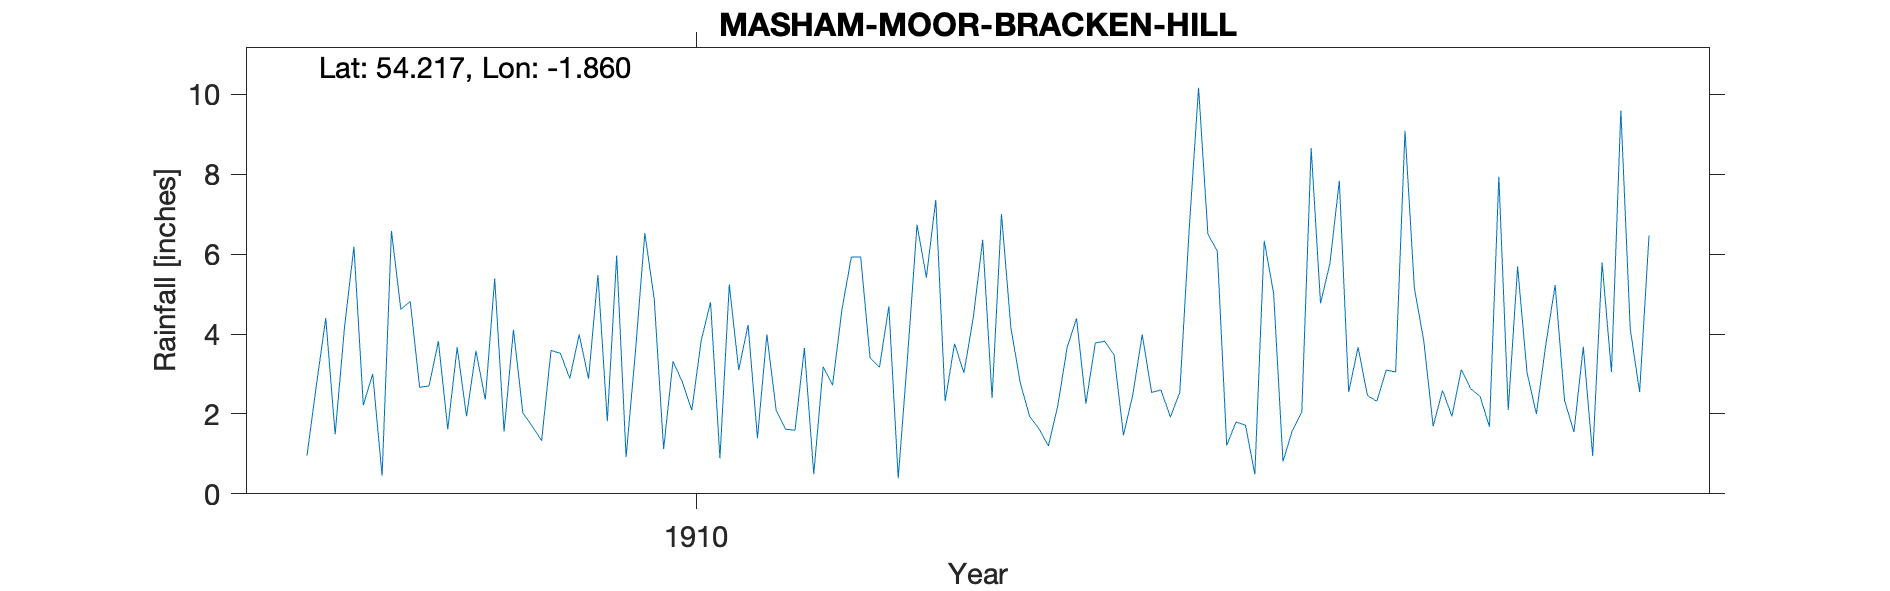

The data file committed next to this chart (first rows):
MASHAM MOOR - BRACKEN HILL, , , , , , , , , , , , 
Grid ref, SE092802, Long, -1.860, Lat, 54.22, Elevation, 1450, ft, , , , 
Station no, RR4562, , , , , , , , , , , 
, 1907, 1908, 1909, 1910, 1911, 1912, 1913, 1914, 1915, 1916, 1917, 1918
January, 0.96, 2.67, 1.69, 6.53, 1.39, 3.40, 6.36, 3.78, 6.50, 4.77, 1.69, 3.73
February, 2.72, 2.70, 1.33, 4.88, 3.99, 3.17, 2.40, 3.82, 6.08, 5.77, 2.59, 5.23
March, 4.40, 3.82, 3.59, 1.12, 2.08, 4.70, 7.01, 3.48, 1.21, 7.84, 1.94, 2.34
April, 1.49, 1.62, 3.52, 3.32, 1.62, 0.39, 4.17, 1.47, 1.80, 2.55, 3.11, 1.55
May, 4.18, 3.67, 2.89, 2.80, 1.59, 3.45, 2.78, 2.49, 1.72, 3.67, 2.63, 3.68
June, 6.19, 1.94, 3.99, 2.09, 3.65, 6.74, 1.94, 3.99, 0.49, 2.46, 2.44, 0.95
July, 2.22, 3.58, 2.88, 3.83, 0.49, 5.42, 1.63, 2.54, 6.34, 2.32, 1.68, 5.79
August, 3.00, 2.36, 5.48, 4.80, 3.18, 7.36, 1.20, 2.60, 5.02, 3.10, 7.94, 3.05
September, 0.45, 5.39, 1.82, 0.89, 2.72, 2.32, 2.20, 1.92, 0.81, 3.05, 2.10, 9.60
October, 6.58, 1.56, 5.97, 5.24, 4.61, 3.76, 3.67, 2.54, 1.59, 9.09, 5.69, 4.13
November, 4.62, 4.11, 0.92, 3.10, 5.93, 3.03, 4.39, 6.61, 2.04, 5.15, 3.04, 2.55
December, 4.82, 2.03, 3.57, 4.23, 5.93, 4.42, 2.26, 10.17, 8.66, 3.83, 2.00, 6.47
Total, 41.63, 35.45, 37.65, 42.83, 37.18, 48.16, 40.01, 45.41, 42.26, 53.60, 36.85, 49.07
TYRain_1900-1909_22_pt1/140, , , , , , , , , , , , 
TYRain_1910-1919_20_pt1/252, , , , , , , , , , , , 
# The gauge is marked on the old OS Map., , , , , , , , , , , , 
